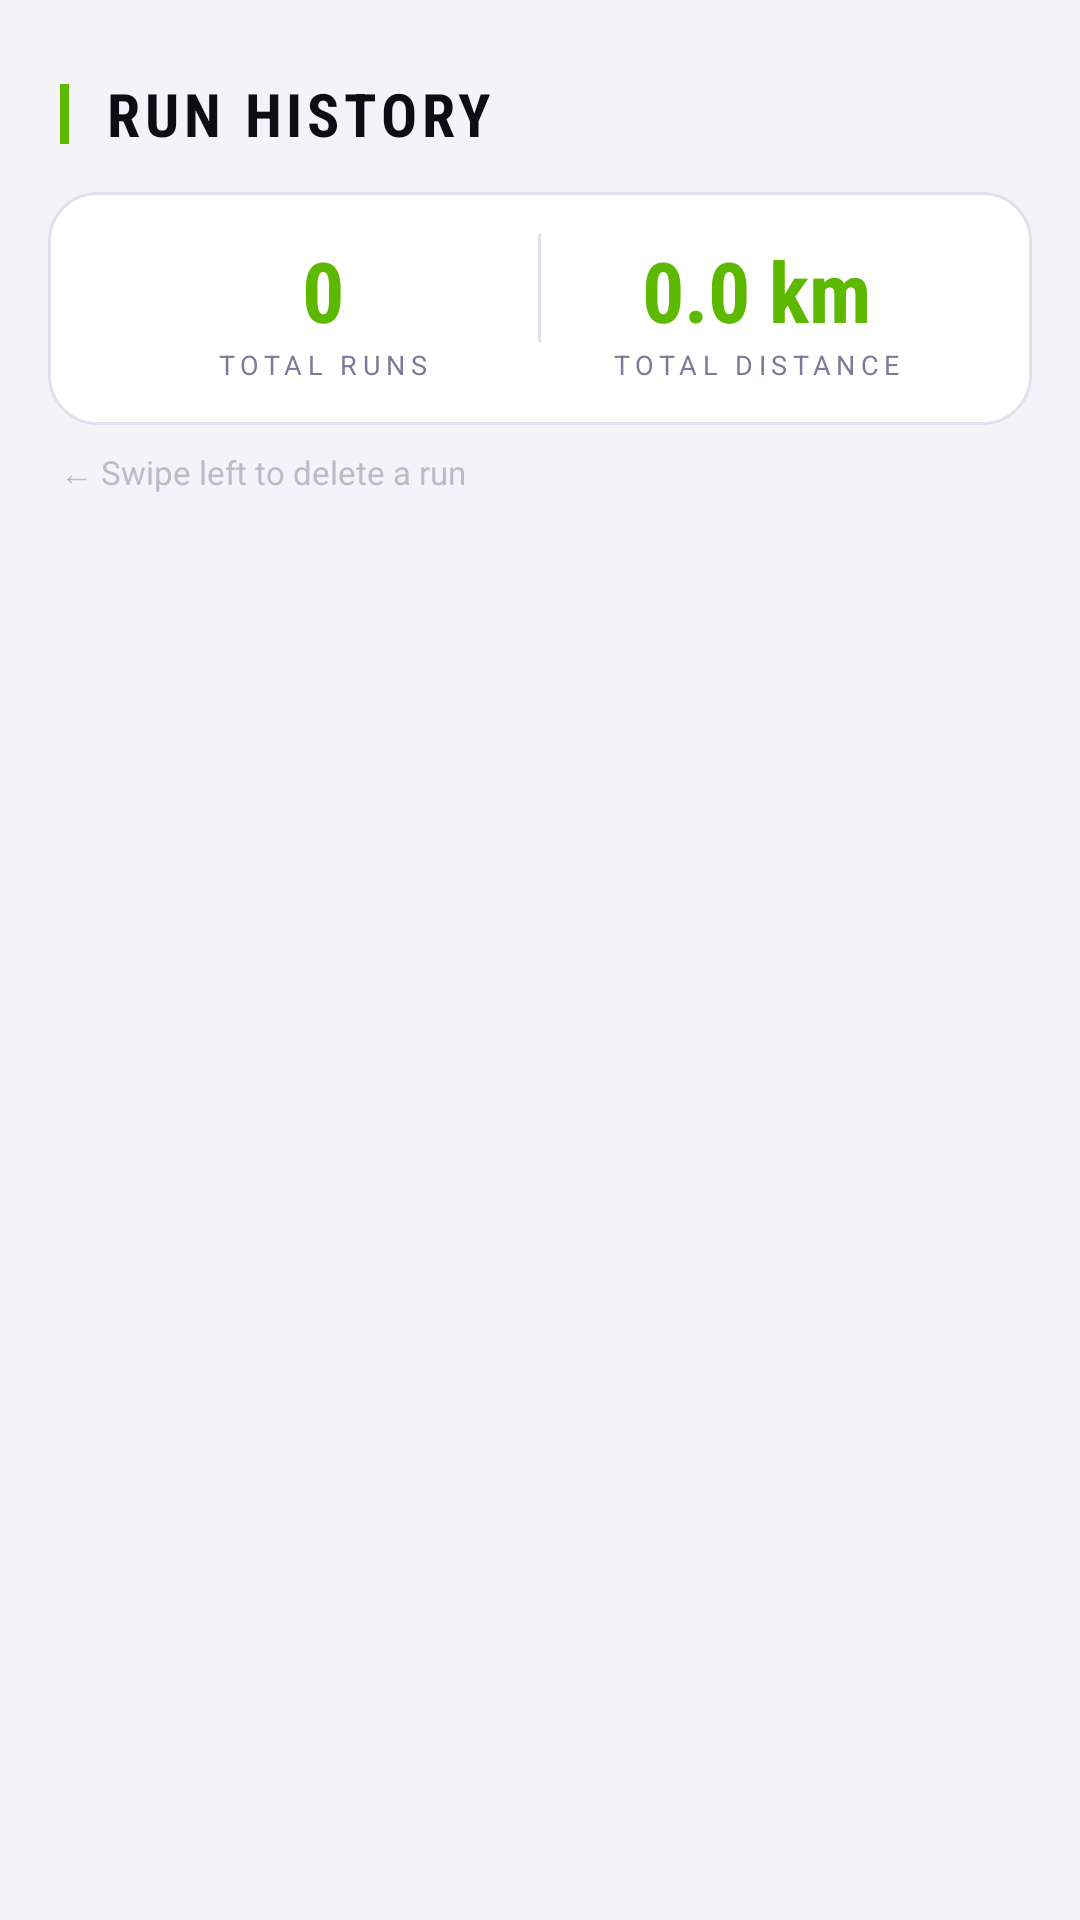

Write the Android layout XML for this screen, with the resource values it uses.
<!-- AndroidManifest.xml: application theme Theme.FunRun -->
<!-- res/layout/fragment_data.xml -->
<?xml version="1.0" encoding="utf-8"?>
<LinearLayout
    xmlns:android="http://schemas.android.com/apk/res/android"
    android:layout_width="match_parent"
    android:layout_height="match_parent"
    android:orientation="vertical"
    android:background="@color/bg_primary">

    
    <LinearLayout
        android:layout_width="match_parent"
        android:layout_height="64dp"
        android:orientation="horizontal"
        android:gravity="center_vertical"
        android:paddingHorizontal="20dp"
        android:paddingTop="12dp">

        <View
            android:layout_width="3dp"
            android:layout_height="20dp"
            android:background="@color/accent_lime"
            android:layout_marginEnd="12dp" />

        <TextView
            android:layout_width="wrap_content"
            android:layout_height="wrap_content"
            android:text="RUN HISTORY"
            android:textColor="@color/text_primary"
            android:textSize="20sp"
            android:textStyle="bold"
            android:fontFamily="sans-serif-condensed"
            android:letterSpacing="0.08" />

    </LinearLayout>

    
    <LinearLayout
        android:layout_width="match_parent"
        android:layout_height="wrap_content"
        android:orientation="horizontal"
        android:background="@drawable/bg_card"
        android:layout_marginHorizontal="16dp"
        android:paddingHorizontal="20dp"
        android:paddingVertical="14dp"
        android:layout_marginBottom="8dp">

        <LinearLayout
            android:layout_width="0dp"
            android:layout_height="wrap_content"
            android:layout_weight="1"
            android:orientation="vertical"
            android:gravity="center">

            <TextView
                android:id="@+id/tvTotalRuns"
                android:layout_width="wrap_content"
                android:layout_height="wrap_content"
                android:text="0"
                android:textColor="@color/accent_lime"
                android:textSize="28sp"
                android:textStyle="bold"
                android:fontFamily="sans-serif-condensed" />

            <TextView
                android:layout_width="wrap_content"
                android:layout_height="wrap_content"
                android:text="TOTAL RUNS"
                android:textColor="@color/text_secondary"
                android:textSize="9sp"
                android:letterSpacing="0.2" />

        </LinearLayout>

        <View
            android:layout_width="1dp"
            android:layout_height="36dp"
            android:background="@color/stroke" />

        <LinearLayout
            android:layout_width="0dp"
            android:layout_height="wrap_content"
            android:layout_weight="1"
            android:orientation="vertical"
            android:gravity="center">

            <TextView
                android:id="@+id/tvTotalDistance"
                android:layout_width="wrap_content"
                android:layout_height="wrap_content"
                android:text="0.0 km"
                android:textColor="@color/accent_lime"
                android:textSize="28sp"
                android:textStyle="bold"
                android:fontFamily="sans-serif-condensed" />

            <TextView
                android:layout_width="wrap_content"
                android:layout_height="wrap_content"
                android:text="TOTAL DISTANCE"
                android:textColor="@color/text_secondary"
                android:textSize="9sp"
                android:letterSpacing="0.2" />

        </LinearLayout>

    </LinearLayout>

    
    <TextView
        android:layout_width="wrap_content"
        android:layout_height="wrap_content"
        android:text="← Swipe left to delete a run"
        android:textColor="@color/text_muted"
        android:textSize="11sp"
        android:paddingHorizontal="20dp"
        android:paddingBottom="6dp" />

    
    <androidx.recyclerview.widget.RecyclerView
        android:id="@+id/recyclerViewRuns"
        android:layout_width="match_parent"
        android:layout_height="0dp"
        android:layout_weight="1"
        android:paddingHorizontal="16dp"
        android:paddingTop="4dp"
        android:paddingBottom="16dp"
        android:clipToPadding="false" />

    
    <LinearLayout
        android:id="@+id/emptyState"
        android:layout_width="match_parent"
        android:layout_height="0dp"
        android:layout_weight="1"
        android:orientation="vertical"
        android:gravity="center"
        android:visibility="gone">

        <ImageView
            android:layout_width="44dp"
            android:layout_height="44dp"
            android:src="@drawable/ic_run"
            android:contentDescription="Run Icon"
            android:scaleType="fitCenter" />


        <TextView
            android:layout_width="wrap_content"
            android:layout_height="wrap_content"
            android:text="NO RUNS YET"
            android:textColor="@color/text_primary"
            android:textSize="18sp"
            android:textStyle="bold"
            android:fontFamily="sans-serif-condensed"
            android:letterSpacing="0.1" />

        <TextView
            android:layout_width="wrap_content"
            android:layout_height="wrap_content"
            android:text="Head to the Run tab to get started"
            android:textColor="@color/text_secondary"
            android:textSize="13sp"
            android:layout_marginTop="6dp" />

    </LinearLayout>

</LinearLayout>
<!-- resources referenced by this layout -->
<resources>
  <color name="accent_lime">#5DB800</color>
  <color name="bg_primary">#F4F4F8</color>
  <color name="stroke">#E0E0EE</color>
  <color name="text_muted">#BBBBCC</color>
  <color name="text_primary">#0D0D14</color>
  <color name="text_secondary">#7A7A9A</color>
  <!-- drawable bg_card (drawable) -->
  <?xml version="1.0" encoding="utf-8"?>
  <shape xmlns:android="http://schemas.android.com/apk/res/android"
      android:shape="rectangle">
      <solid android:color="@color/bg_card" />
      <corners android:radius="16dp" />
      <stroke android:width="1dp" android:color="@color/stroke" />
  </shape>
  <!-- drawable ic_run (drawable) -->
  <vector xmlns:android="http://schemas.android.com/apk/res/android" android:height="24dp" android:tint="#000000" android:viewportHeight="24" android:viewportWidth="24" android:width="24dp">
        
      <path android:fillColor="@android:color/white" android:pathData="M12,2C6.48,2 2,6.48 2,12c0,5.52 4.48,10 10,10s10,-4.48 10,-10C22,6.48 17.52,2 12,2zM13.5,6c0.55,0 1,0.45 1,1c0,0.55 -0.45,1 -1,1s-1,-0.45 -1,-1C12.5,6.45 12.95,6 13.5,6zM16,12c-0.7,0 -2.01,-0.54 -2.91,-1.76l-0.41,2.35L14,14.03V18h-1v-3.58l-1.11,-1.21l-0.52,2.64L7.6,15.08l0.2,-0.98l2.78,0.57l0.96,-4.89L10,10.35V12H9V9.65l3.28,-1.21c0.49,-0.18 1.03,0.06 1.26,0.53C14.37,10.67 15.59,11 16,11V12z"/>
      
  </vector>
  <style name="Theme.FunRun" parent="Theme.Material3.DayNight.NoActionBar">
          <item name="colorPrimary">@color/accent_lime</item>
          <item name="colorPrimaryVariant">@color/bg_surface</item>
          <item name="colorOnPrimary">@color/bg_primary</item>
          <item name="colorSecondary">@color/accent_lime</item>
          <item name="colorOnSecondary">@color/bg_primary</item>
          <item name="android:colorBackground">@color/bg_primary</item>
          <item name="colorSurface">@color/bg_surface</item>
          <item name="colorOnSurface">@color/text_primary</item>
          <item name="android:windowBackground">@color/bg_primary</item>
          <item name="android:statusBarColor">@color/bg_primary</item>
          <item name="android:navigationBarColor">@color/bg_surface</item>
          <item name="elevationOverlayEnabled">false</item>
          <item name="materialAlertDialogTheme">@style/ThemeOverlay.FunRun.Dialog</item>
      </style>
  <color name="bg_card">#FFFFFF</color>
  <color name="bg_surface">#FFFFFF</color>
  <style name="ThemeOverlay.FunRun.Dialog" parent="ThemeOverlay.Material3.MaterialAlertDialog">
          <item name="colorSurface">@color/bg_card</item>
          <item name="colorOnSurface">@color/text_primary</item>
          <item name="buttonBarPositiveButtonStyle">@style/Widget.FunRun.Button.Positive</item>
          <item name="buttonBarNegativeButtonStyle">@style/Widget.FunRun.Button.Negative</item>
          <item name="editTextStyle">@style/Widget.FunRun.EditText</item>
      </style>
  <style name="Widget.FunRun.Button.Positive" parent="Widget.Material3.Button.TextButton">
          <item name="android:textColor">@color/accent_lime</item>
          <item name="android:textStyle">bold</item>
      </style>
  <style name="Widget.FunRun.Button.Negative" parent="Widget.Material3.Button.TextButton">
          <item name="android:textColor">@color/text_secondary</item>
      </style>
  <style name="Widget.FunRun.EditText" parent="Widget.AppCompat.EditText">
          <item name="android:textColor">@color/text_primary</item>
          <item name="android:textColorHint">@color/text_muted</item>
          <item name="android:background">@drawable/bg_input_field</item>
      </style>
  <!-- drawable bg_input_field (drawable) -->
  <?xml version="1.0" encoding="utf-8"?>
  <shape xmlns:android="http://schemas.android.com/apk/res/android"
      android:shape="rectangle">
      <solid android:color="@color/bg_card_elevated" />
      <corners android:radius="10dp" />
      <stroke android:width="1dp" android:color="@color/stroke" />
  </shape>
  <color name="bg_card_elevated">#EFEFEF</color>
</resources>
